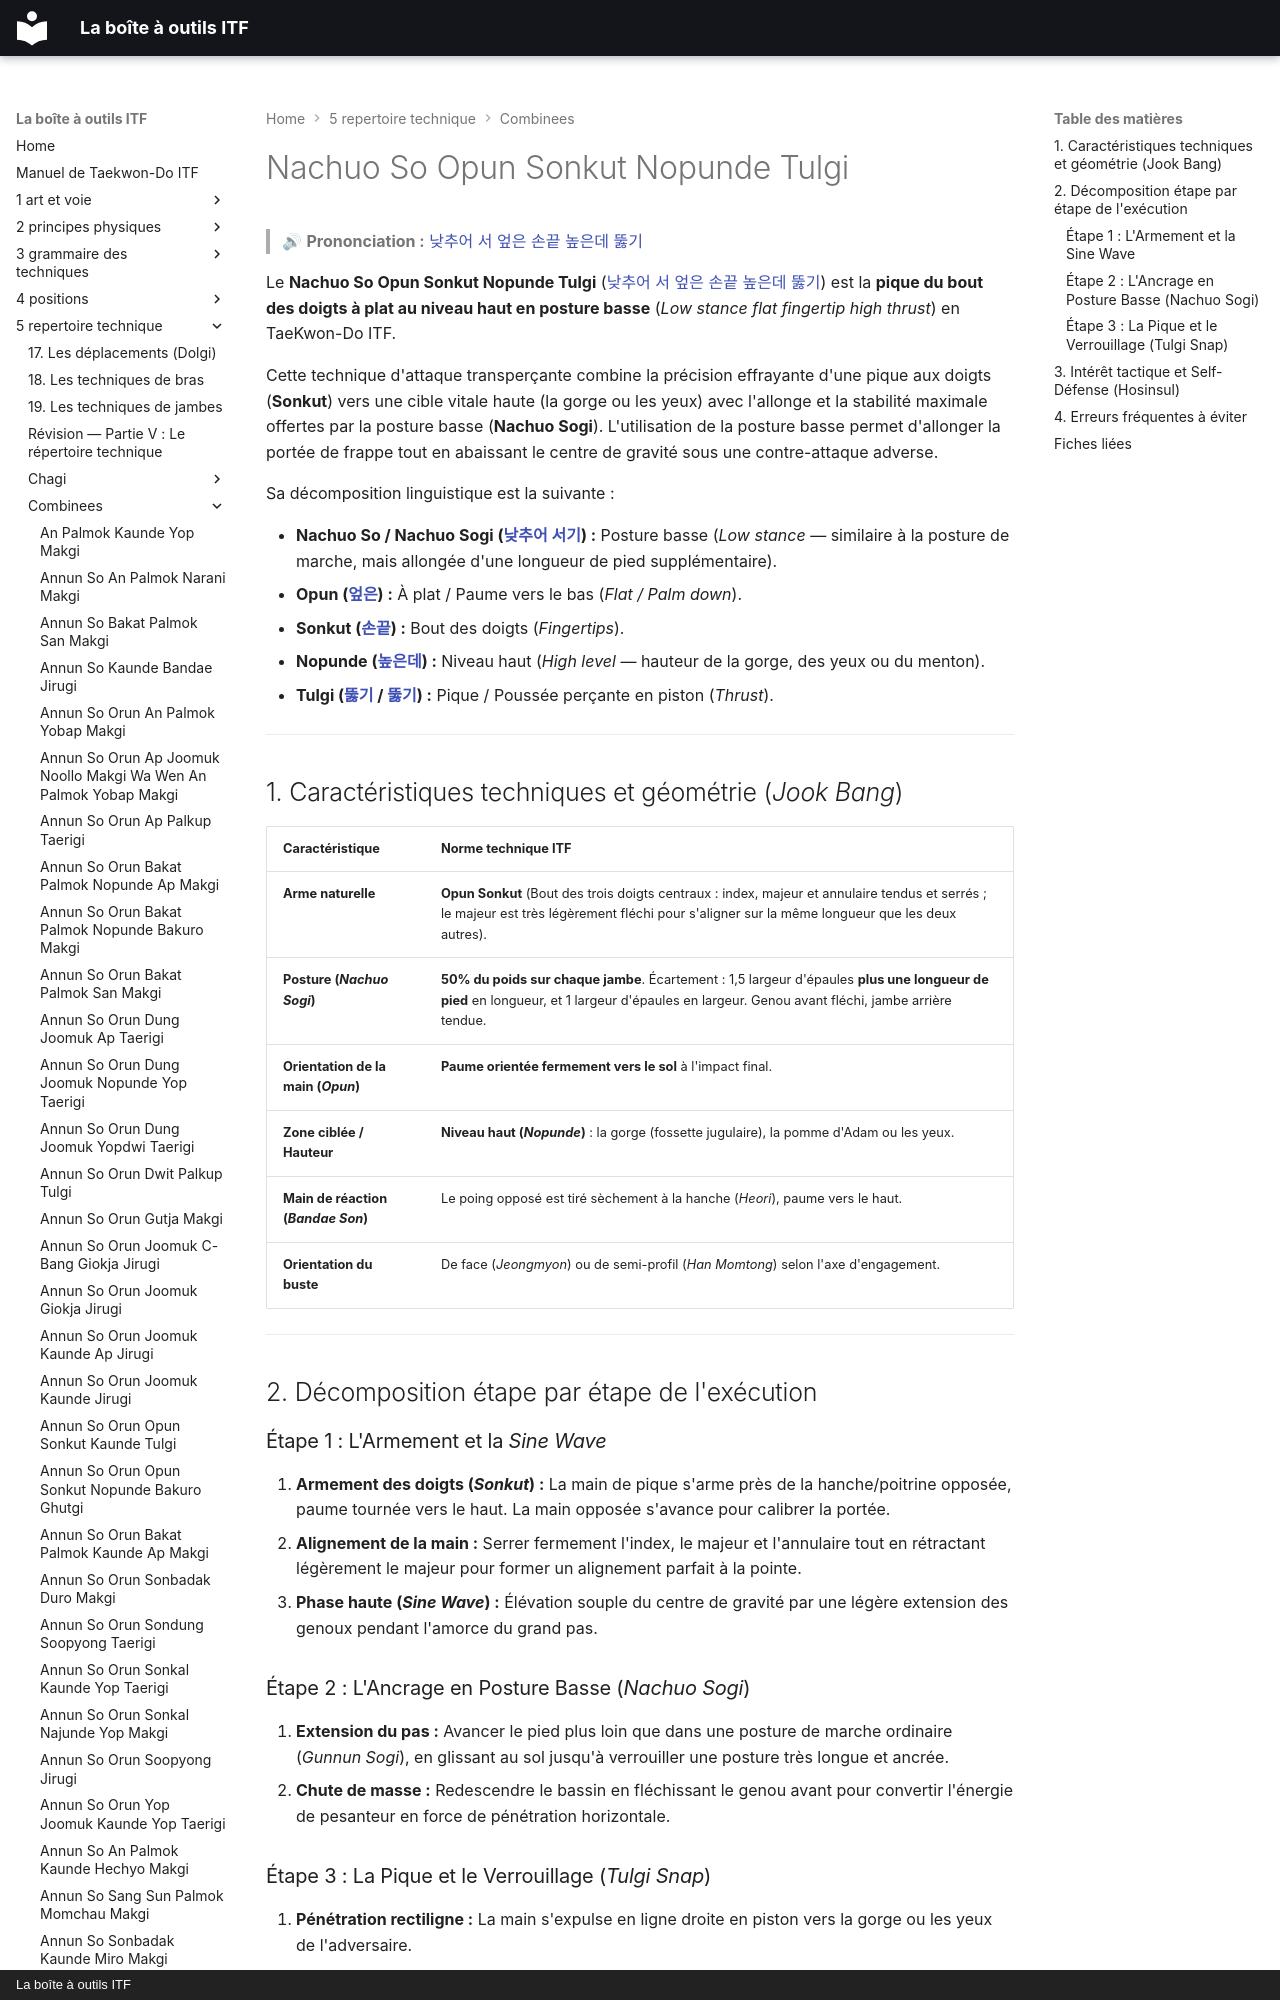

repository: yvmori1/La-boite-outils-ITF · page: 5-repertoire-technique/combinees/Nachuo-So-Opun-Sonkut-Nopunde-Tulgi/index.html · generator: mkdocs · copyright: La boîte à outils ITF

# Nachuo So Opun Sonkut Nopunde Tulgi

> 🔊 **Prononciation :** [낮추어 서 엎은 손끝 높은데 뚫기](../../audio/Techniques/Nachuo-So-Opun-Sonkut-Nopunde-Tulgi.m4a)

Le **Nachuo So Opun Sonkut Nopunde Tulgi** ([낮추어 서 엎은 손끝 높은데 뚫기](../../audio/Techniques/Nachuo-So-Opun-Sonkut-Nopunde-Tulgi.m4a)) est la **pique du bout des doigts à plat au niveau haut en posture basse** (*Low stance flat fingertip high thrust*) en TaeKwon-Do ITF.

Cette technique d'attaque transperçante combine la précision effrayante d'une pique aux doigts (**Sonkut**) vers une cible vitale haute (la gorge ou les yeux) avec l'allonge et la stabilité maximale offertes par la posture basse (**Nachuo Sogi**). L'utilisation de la posture basse permet d'allonger la portée de frappe tout en abaissant le centre de gravité sous une contre-attaque adverse.

Sa décomposition linguistique est la suivante :
